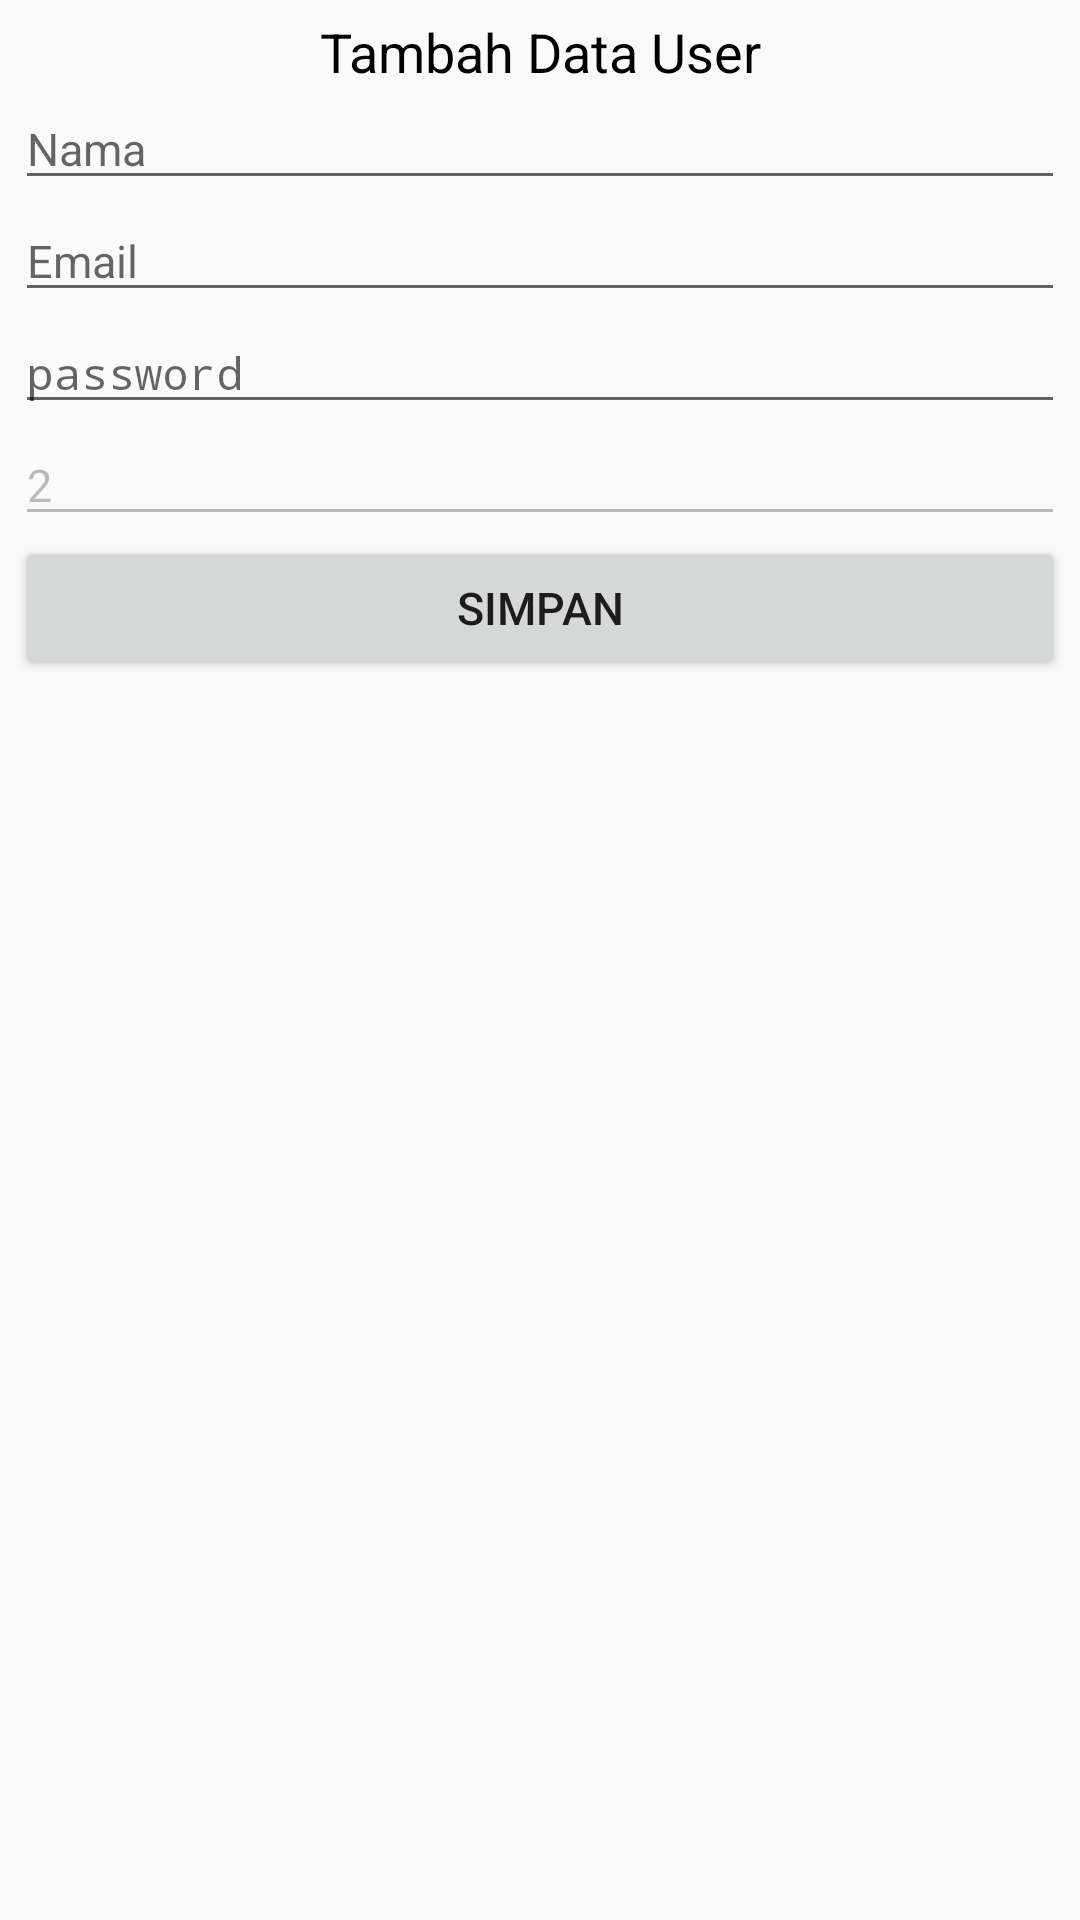

Reconstruct the res/layout file that produces this screen, plus the resources it refers to.
<!-- AndroidManifest.xml: application theme Theme.BukitAsam -->
<!-- res/layout/activity_register.xml -->
<?xml version="1.0" encoding="utf-8"?>
<LinearLayout xmlns:android="http://schemas.android.com/apk/res/android"
    xmlns:app="http://schemas.android.com/apk/res-auto"
    xmlns:tools="http://schemas.android.com/tools"
    android:layout_width="match_parent"
    android:layout_height="match_parent"
    tools:context=".Admin.RegisterActivity"
    android:layout_margin="5dp"
    android:padding="5dp"
    android:orientation="vertical">

    <TextView
        android:layout_width="match_parent"
        android:layout_height="wrap_content"
        android:text="Tambah Data User"
        android:textColor="@color/black"
        android:textSize="18sp"
        android:gravity="center"/>

    <EditText
        android:layout_width="match_parent"
        android:layout_height="wrap_content"
        android:hint="Nama"
        android:id="@+id/et_nama"
        android:textSize="15dp" />
    <EditText
        android:layout_width="match_parent"
        android:layout_height="wrap_content"
        android:hint="Email"
        android:id="@+id/et_email"
        android:textSize="15dp" />
    <EditText
        android:layout_width="match_parent"
        android:layout_height="wrap_content"
        android:hint="password"
        android:id="@+id/et_password"
        android:textSize="15dp"
        android:inputType="textPassword"/>
    <EditText
        android:layout_width="match_parent"
        android:layout_height="wrap_content"
        android:text="2"
        android:id="@+id/roleid"
        android:textSize="15dp"
        android:enabled="false"/>


    <Button
        android:layout_width="match_parent"
        android:layout_height="wrap_content"
        android:text="Simpan"
        android:textSize="15sp"
        android:id="@+id/btn_daftar"/>
</LinearLayout>
<!-- resources referenced by this layout -->
<resources>
  <color name="black">#FF000000</color>
  <style name="Theme.BukitAsam" parent="Theme.AppCompat.Light">
          
          <item name="colorPrimary">@color/colorPrimary</item>
          <item name="colorPrimaryVariant">@color/primary_color</item>
          <item name="colorOnPrimary">@color/white</item>
          
          <item name="colorSecondary">@color/teal_200</item>
          <item name="colorSecondaryVariant">@color/teal_700</item>
          <item name="colorOnSecondary">@color/black</item>
          
          <item name="android:statusBarColor" tools:targetApi="l">?attr/colorPrimaryVariant</item>
          
      </style>
  <color name="colorPrimary">#FF9800</color>
  <color name="primary_color">#CA965C</color>
  <color name="white">#FFFFFFFF</color>
  <color name="teal_200">#FF03DAC5</color>
  <color name="teal_700">#FF018786</color>
</resources>
